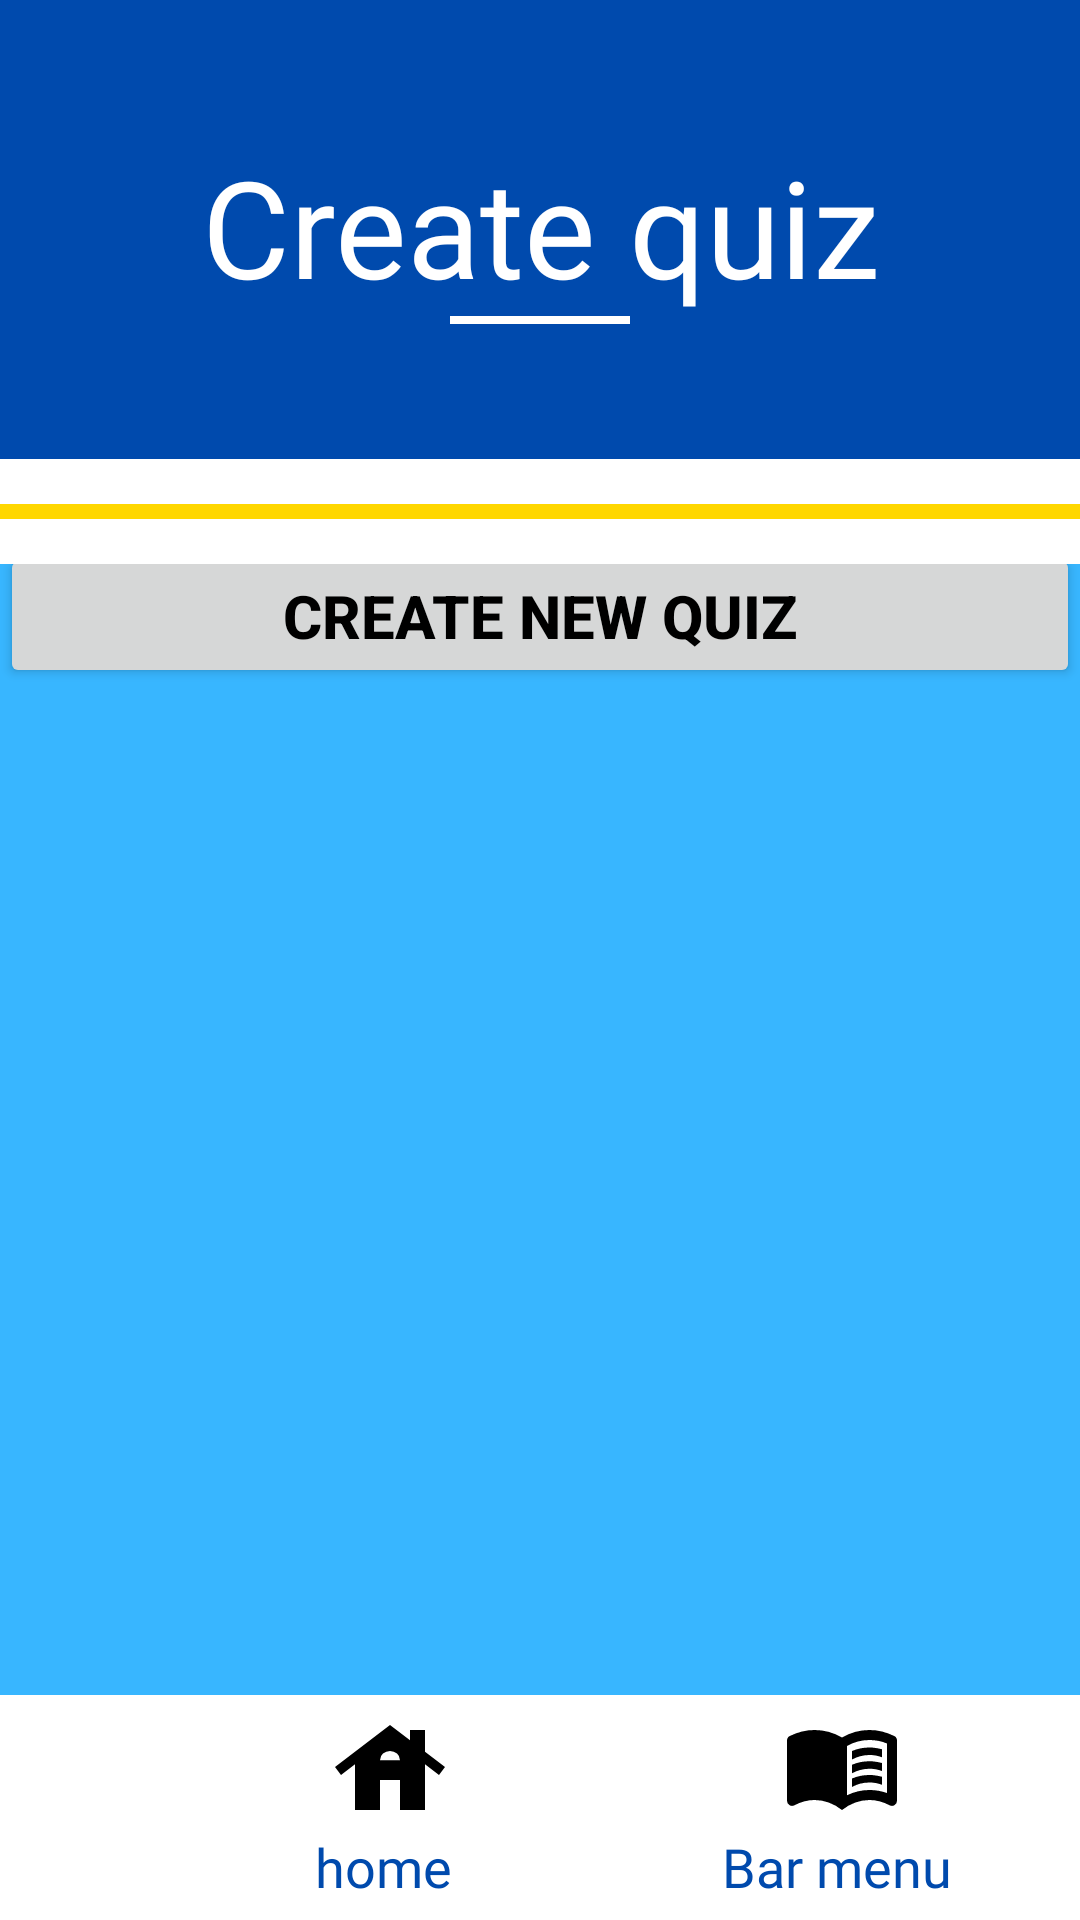

Write the Android layout XML for this screen, with the resource values it uses.
<!-- AndroidManifest.xml: application theme Theme.Testing -->
<!-- res/layout/create_quiz.xml -->
<?xml version="1.0" encoding="utf-8"?>
<androidx.constraintlayout.widget.ConstraintLayout xmlns:android="http://schemas.android.com/apk/res/android"
    xmlns:app="http://schemas.android.com/apk/res-auto"
    xmlns:tools="http://schemas.android.com/tools"
    android:layout_width="match_parent"
    android:layout_height="match_parent">

    <LinearLayout
        android:id="@+id/linearLayoutHeader"
        android:layout_width="match_parent"
        android:layout_height="wrap_content"
        android:background="@color/header_blue"
        android:orientation="vertical"
        app:layout_constraintTop_toTopOf="parent"
        tools:layout_editor_absoluteX="0dp">

        <LinearLayout
            android:id="@+id/linearLayoutHeaderHorizontal"
            android:layout_width="match_parent"
            android:layout_height="wrap_content"
            android:background="@color/header_blue"
            android:gravity="center_vertical"
            android:orientation="horizontal">


            <ImageButton
                android:id="@+id/notificationButton"
                android:layout_width="40dp"
                android:layout_height="40dp"
                android:layout_marginStart="10dp"
                android:layout_marginTop="10dp"
                android:layout_marginBottom="0dp"
                android:background="@android:color/transparent"
                android:contentDescription="@string/notification"
                android:scaleType="fitCenter"
                android:src="@drawable/notifications_bell" />

            <ImageButton
                android:id="@+id/profileButton"
                android:layout_width="40dp"
                android:layout_height="40dp"
                android:layout_marginStart="325dp"
                android:layout_marginTop="10dp"
                android:layout_marginBottom="0dp"
                android:background="@android:color/transparent"
                android:contentDescription="@string/profile"
                android:scaleType="fitCenter"
                android:src="@drawable/person_24dp_000000_fill1_wght400_grad0_opsz24" />

        </LinearLayout>

        <TextView
            android:id="@+id/textView"
            android:layout_width="match_parent"
            android:layout_height="wrap_content"
            android:layout_marginTop="-5dp"
            android:fontFamily="@font/merriweather_regular"
            android:text="@string/create_quiz"
            android:textAlignment="center"
            android:textColor="@color/white"
            android:textSize="45sp" />

        <View
            android:layout_width="match_parent"
            android:layout_height="2.5dp"
            android:layout_marginStart="150dp"
            android:layout_marginEnd="150dp"
            android:layout_marginBottom="45dp"
            android:background="@color/white" />

        <View
            android:layout_width="match_parent"
            android:layout_height="15dp"
            android:background="@color/white" />

        <View
            android:layout_width="match_parent"
            android:layout_height="5dp"
            android:background="@color/text_gold" />

        <View
            android:layout_width="match_parent"
            android:layout_height="15dp"
            android:background="@color/white" />

    </LinearLayout>

    <LinearLayout
        android:id="@+id/linearLayoutBody"
        android:layout_width="match_parent"
        android:layout_height="0dp"
        android:background="@color/body_blue"
        android:orientation="vertical"
        app:layout_constraintBottom_toTopOf="@id/linearLayoutNav"
        app:layout_constraintEnd_toEndOf="parent"
        app:layout_constraintStart_toStartOf="parent"
        app:layout_constraintTop_toBottomOf="@id/linearLayoutHeader">

        <Button
            android:id="@+id/buttonNewQuiz"
            android:layout_width="match_parent"
            android:layout_height="wrap_content"
            android:layout_marginStart="0dp"
            android:layout_marginTop="-7dp"
            android:layout_marginEnd="0dp"
            android:padding="10dp"
            android:text="@string/create_new"
            android:textColor="@color/black"
            android:textStyle="bold"
            android:textSize="20sp"/>

        <ScrollView
            android:layout_width="match_parent"
            android:layout_height="match_parent"
            app:layout_constraintBottom_toBottomOf="parent"
            app:layout_constraintEnd_toEndOf="parent"
            app:layout_constraintStart_toStartOf="parent"
            app:layout_constraintTop_toTopOf="parent">

            <LinearLayout
                android:id="@+id/linearLayoutInside"
                android:layout_width="match_parent"
                android:layout_height="0dp"
                android:background="@color/body_blue"
                android:orientation="vertical"
                app:layout_constraintBottom_toTopOf="@id/linearLayoutNav"
                app:layout_constraintEnd_toEndOf="parent"
                app:layout_constraintStart_toStartOf="parent"
                app:layout_constraintTop_toBottomOf="@id/linearLayoutHeader">

            </LinearLayout>
        </ScrollView>
    </LinearLayout>

    <LinearLayout
        android:id="@+id/linearLayoutNav"
        android:layout_width="match_parent"
        android:layout_height="75dp"
        android:background="@color/white"
        android:orientation="vertical"
        app:layout_constraintBottom_toBottomOf="parent"
        app:layout_constraintEnd_toEndOf="parent"
        app:layout_constraintStart_toStartOf="parent"
        app:layout_constraintTop_toBottomOf="@id/linearLayoutBody">

        <LinearLayout
            android:id="@+id/linearLayoutNavHorizontal"
            android:layout_width="match_parent"
            android:layout_height="wrap_content"
            android:background="@color/white"
            android:gravity="center_vertical"
            android:orientation="horizontal">

            <LinearLayout
                android:id="@+id/linearLayoutNavVert"
                android:layout_width="wrap_content"
                android:layout_height="wrap_content"
                android:background="@color/white"
                android:gravity="center_vertical"
                android:orientation="vertical">

                <ImageButton
                    android:id="@+id/homeButton"
                    android:layout_width="40dp"
                    android:layout_height="40dp"
                    android:layout_marginStart="110dp"
                    android:layout_marginTop="5dp"
                    android:layout_marginBottom="0dp"
                    android:background="@android:color/transparent"
                    android:contentDescription="@string/home"
                    android:scaleType="fitCenter"
                    android:src="@drawable/home_icon" />

                <TextView
                    android:id="@+id/textViewHome"
                    android:layout_width="wrap_content"
                    android:layout_height="wrap_content"
                    android:layout_marginStart="105dp"
                    android:layout_marginTop="0dp"
                    android:layout_marginBottom="10dp"
                    android:fontFamily="@font/merriweather_regular"
                    android:text="@string/home"
                    android:textColor="@color/header_blue"
                    android:textSize="18sp" />

            </LinearLayout>

            <LinearLayout
                android:id="@+id/linearLayoutNavVert2"
                android:layout_width="match_parent"
                android:layout_height="wrap_content"
                android:background="@color/white"
                android:gravity="center_vertical"
                android:orientation="vertical">

                <ImageButton
                    android:id="@+id/barButton"
                    android:layout_width="40dp"
                    android:layout_height="40dp"
                    android:layout_marginStart="110dp"
                    android:layout_marginTop="5dp"
                    android:layout_marginBottom="0dp"
                    android:background="@android:color/transparent"
                    android:contentDescription="@string/bar"
                    android:scaleType="fitCenter"
                    android:src="@drawable/bar_icon" />

                <TextView
                    android:id="@+id/textViewBar"
                    android:layout_width="match_parent"
                    android:layout_height="wrap_content"
                    android:layout_marginStart="90dp"
                    android:layout_marginTop="0dp"
                    android:layout_marginBottom="10dp"
                    android:fontFamily="@font/merriweather_regular"
                    android:text="@string/bar_menu"
                    android:textColor="@color/header_blue"
                    android:textSize="18sp" />

            </LinearLayout>
        </LinearLayout>
    </LinearLayout>

</androidx.constraintlayout.widget.ConstraintLayout>
<!-- resources referenced by this layout -->
<resources>
  <color name="black">#FF000000</color>
  <color name="body_blue">#38B6FF</color>
  <color name="header_blue">#004AAD</color>
  <color name="text_gold">#FFD700</color>
  <color name="white">#FFFFFFFF</color>
  <!-- drawable bar_icon (drawable) -->
  <vector xmlns:android="http://schemas.android.com/apk/res/android" android:height="30dp" android:viewportHeight="960" android:viewportWidth="960" android:width="30dp">
        
      <path android:fillColor="#000000" android:pathData="M560,396v-68q33,-14 67.5,-21t72.5,-7q26,0 51,4t49,10v64q-24,-9 -48.5,-13.5T700,360q-38,0 -73,9.5T560,396ZM560,616v-68q33,-14 67.5,-21t72.5,-7q26,0 51,4t49,10v64q-24,-9 -48.5,-13.5T700,580q-38,0 -73,9t-67,27ZM560,506v-68q33,-14 67.5,-21t72.5,-7q26,0 51,4t49,10v64q-24,-9 -48.5,-13.5T700,470q-38,0 -73,9.5T560,506ZM520,682q44,-21 88.5,-31.5T700,640q36,0 70.5,6t69.5,18v-396q-33,-14 -68.5,-21t-71.5,-7q-47,0 -93,12t-87,36v394ZM480,800q-48,-38 -104,-59t-116,-21q-42,0 -82.5,11T100,762q-21,11 -40.5,-1T40,726v-482q0,-11 5.5,-21T62,208q47,-23 96.5,-35.5T260,160q58,0 113.5,15T480,220q51,-30 106.5,-45T700,160q52,0 101.5,12.5T898,208q11,5 16.5,15t5.5,21v482q0,23 -19.5,35t-40.5,1q-37,-20 -77.5,-31T700,720q-60,0 -116,21t-104,59Z"/>
      
  </vector>
  <!-- drawable home_icon (drawable) -->
  <vector xmlns:android="http://schemas.android.com/apk/res/android" android:height="30dp" android:viewportHeight="960" android:viewportWidth="960" android:width="30dp">
        
      <path android:fillColor="#000000" android:pathData="M200,800v-366L88,520l-48,-64 440,-336 160,122v-82h120v174l160,122 -48,64 -112,-86v366L560,800v-240L400,560v240L200,800ZM400,401h160q0,-32 -24,-52.5T480,328q-32,0 -56,20.5T400,401Z"/>
      
  </vector>
  <!-- drawable person_24dp_000000_fill1_wght400_grad0_opsz24 (drawable) -->
  <vector xmlns:android="http://schemas.android.com/apk/res/android" android:height="30dp" android:viewportHeight="960" android:viewportWidth="960" android:width="30dp">
        
      <path android:fillColor="#000000" android:pathData="M480,480q-66,0 -113,-47t-47,-113q0,-66 47,-113t113,-47q66,0 113,47t47,113q0,66 -47,113t-113,47ZM160,800v-112q0,-34 17.5,-62.5T224,582q62,-31 126,-46.5T480,520q66,0 130,15.5T736,582q29,15 46.5,43.5T800,688v112L160,800Z"/>
      
  </vector>
  <string name="bar">Bar</string>
  <string name="bar_menu">Bar menu</string>
  <string name="create_new">Create new quiz</string>
  <string name="create_quiz">Create quiz</string>
  <string name="home">home</string>
  <string name="notification">notification</string>
  <string name="profile">profile</string>
  <style name="Theme.Testing" parent="Theme.MaterialComponents.DayNight.NoActionBar">
          
          <item name="colorPrimary">@color/text_gold</item>
          <item name="colorPrimaryVariant">@color/quiz_blue</item>
          <item name="colorOnPrimary">@color/white</item>
          
          <item name="colorSecondary">@color/teal_200</item>
          <item name="colorSecondaryVariant">@color/teal_700</item>
          <item name="colorOnSecondary">@color/black</item>
          
          <item name="android:statusBarColor">?attr/colorPrimaryVariant</item>
          
      </style>
  <color name="quiz_blue">#c6eafb</color>
  <color name="teal_200">#FF03DAC5</color>
  <color name="teal_700">#FF018786</color>
</resources>
